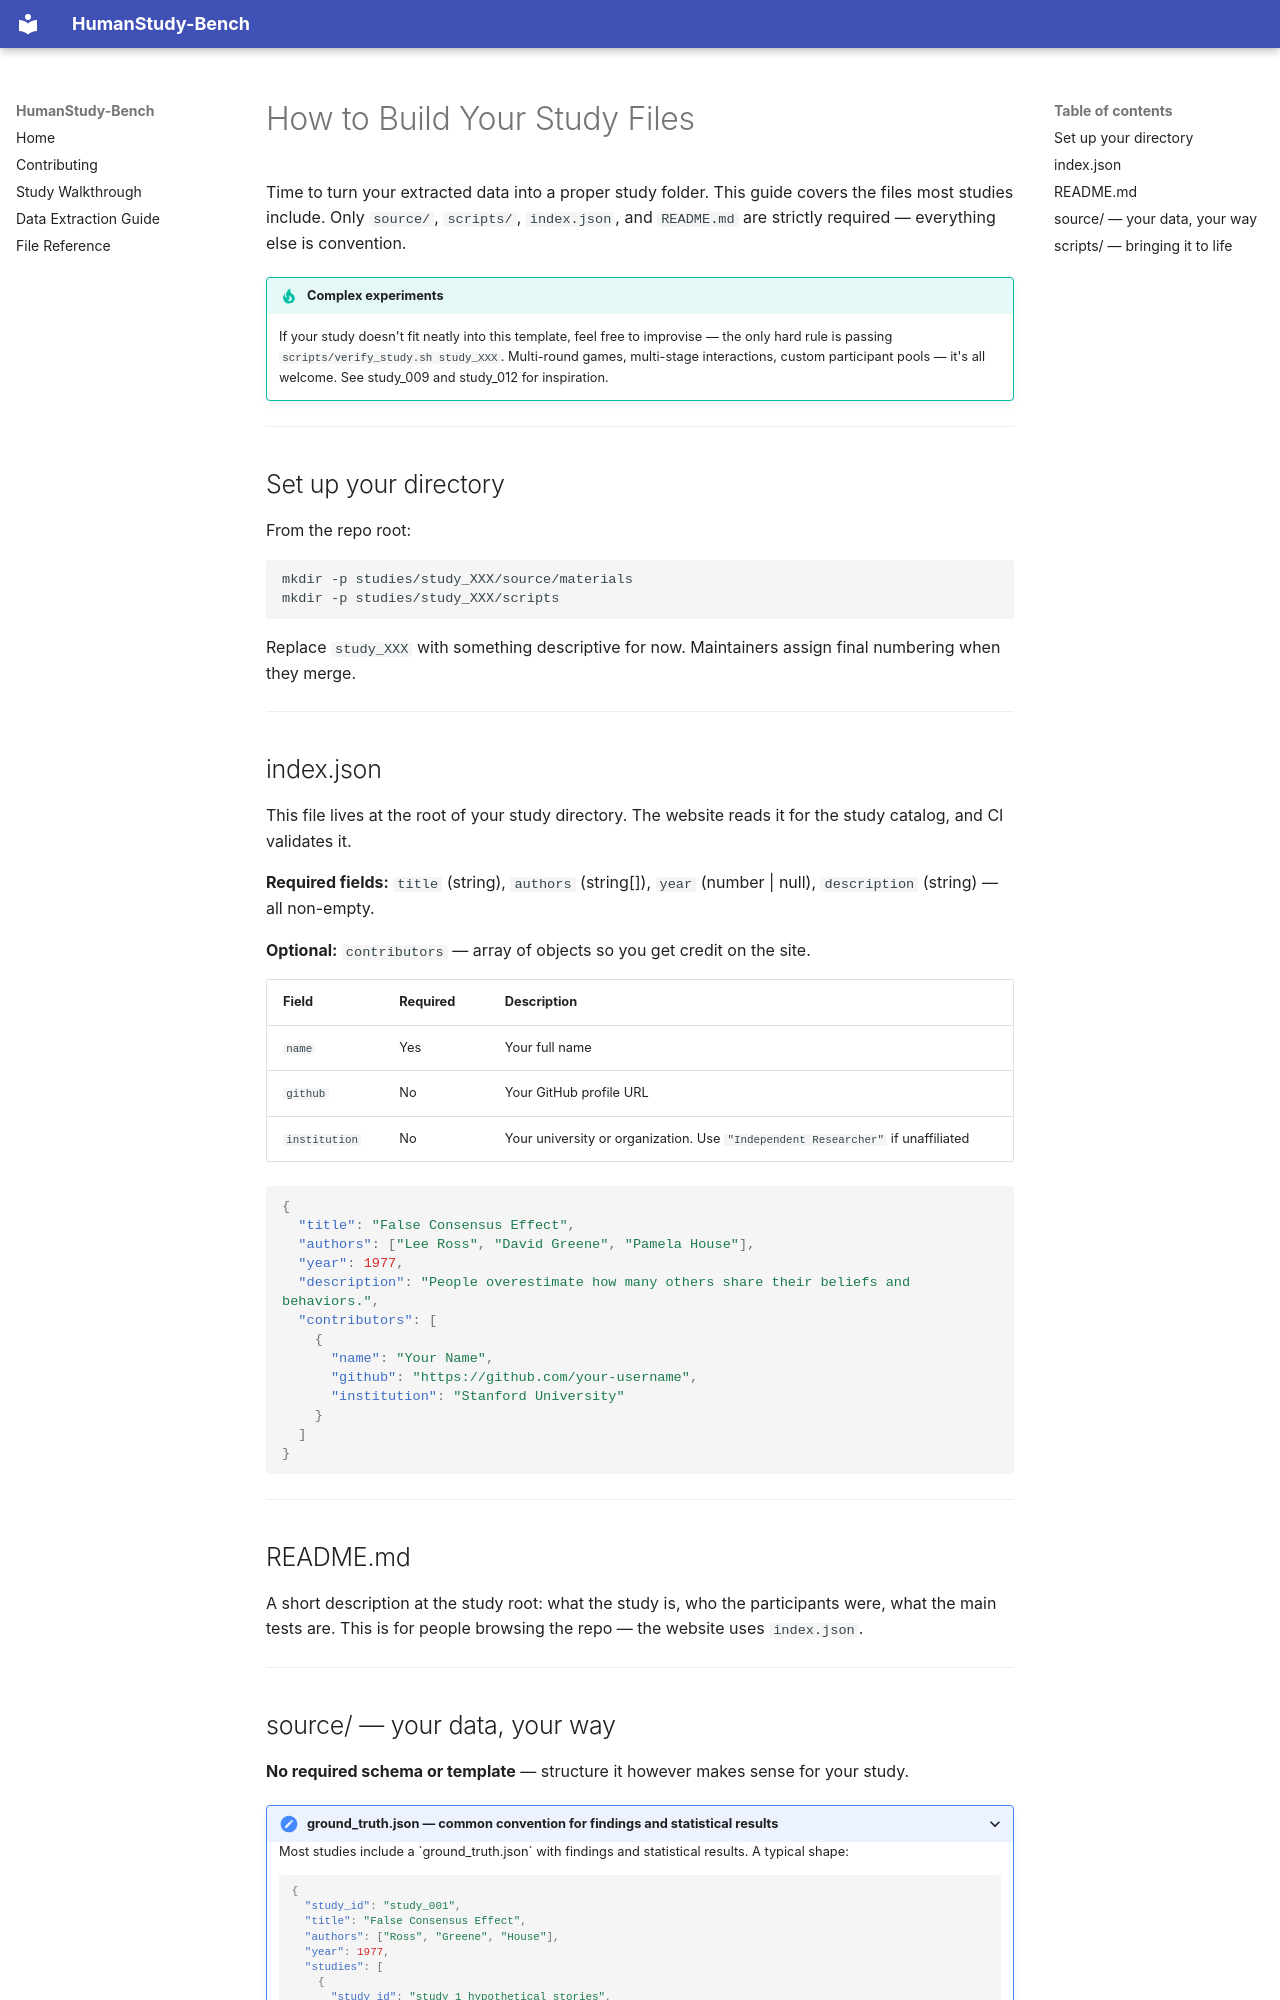

repository: HumanStudy-Hub/HumanStudy-Bench · page: build_study_files/index.html · generator: mkdocs

# How to Build Your Study Files

Time to turn your extracted data into a proper study folder. This guide covers the files most studies include. Only `source/`, `scripts/`, `index.json`, and `README.md` are strictly required — everything else is convention.

!!! tip "Complex experiments"
    If your study doesn't fit neatly into this template, feel free to improvise — the only hard rule is passing `scripts/verify_study.sh study_XXX`. Multi-round games, multi-stage interactions, custom participant pools — it's all welcome. See study_009 and study_012 for inspiration.

---

## Set up your directory

From the repo root:

```bash
mkdir -p studies/study_XXX/source/materials
mkdir -p studies/study_XXX/scripts
```

Replace `study_XXX` with something descriptive for now. Maintainers assign final numbering when they merge.

---

## index.json

This file lives at the root of your study directory. The website reads it for the study catalog, and CI validates it.

**Required fields:** `title` (string), `authors` (string[]), `year` (number | null), `description` (string) — all non-empty.

**Optional:** `contributors` — array of objects so you get credit on the site.

| Field | Required | Description |
|-------|----------|-------------|
| `name` | Yes | Your full name |
| `github` | No | Your GitHub profile URL |
| `institution` | No | Your university or organization. Use `"Independent Researcher"` if unaffiliated |

```json
{
  "title": "False Consensus Effect",
  "authors": ["Lee Ross", "David Greene", "Pamela House"],
  "year": 1977,
  "description": "People overestimate how many others share their beliefs and behaviors.",
  "contributors": [
    {
      "name": "Your Name",
      "github": "https://github.com/your-username",
      "institution": "Stanford University"
    }
  ]
}
```

---

## README.md

A short description at the study root: what the study is, who the participants were, what the main tests are. This is for people browsing the repo — the website uses `index.json`.

---
